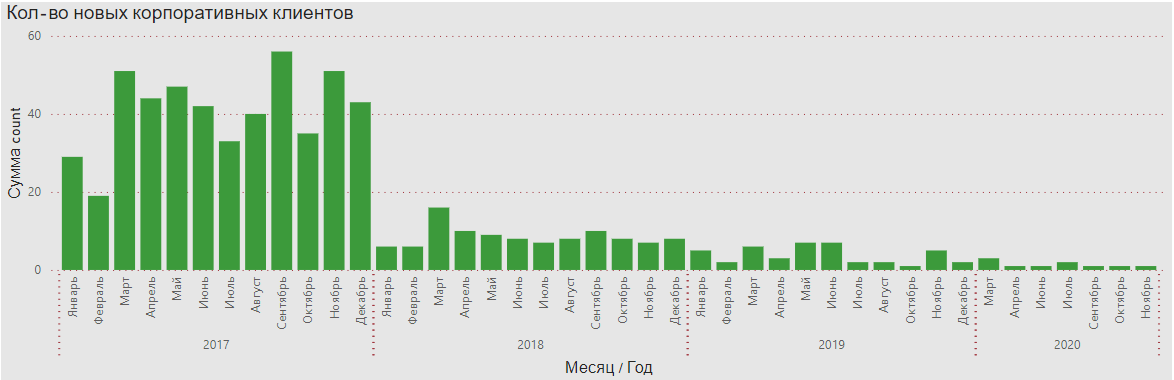

Source data for this figure (header and first rows):
first_date, count_clients
2017-01-01, 29
2017-02-01, 19
2017-03-01, 51
2017-04-01, 44
2017-05-01, 47
2017-06-01, 42
2017-07-01, 33
2017-08-01, 40
2017-09-01, 56
2017-10-01, 35
2017-11-01, 51
2017-12-01, 43
2018-01-01, 6
2018-02-01, 6
2018-03-01, 16
2018-04-01, 10
2018-05-01, 9
2018-06-01, 8
2018-07-01, 7
2018-08-01, 8
2018-09-01, 10
2018-10-01, 8
2018-11-01, 7
2018-12-01, 8
2019-01-01, 5
2019-02-01, 2
2019-03-01, 6
2019-04-01, 3
2019-05-01, 7
2019-06-01, 7
2019-07-01, 2
2019-08-01, 2
2019-10-01, 1
2019-11-01, 5
2019-12-01, 2
2020-03-01, 3
2020-04-01, 1
2020-06-01, 1
2020-07-01, 2
2020-09-01, 1
2020-10-01, 1
2020-11-01, 1
